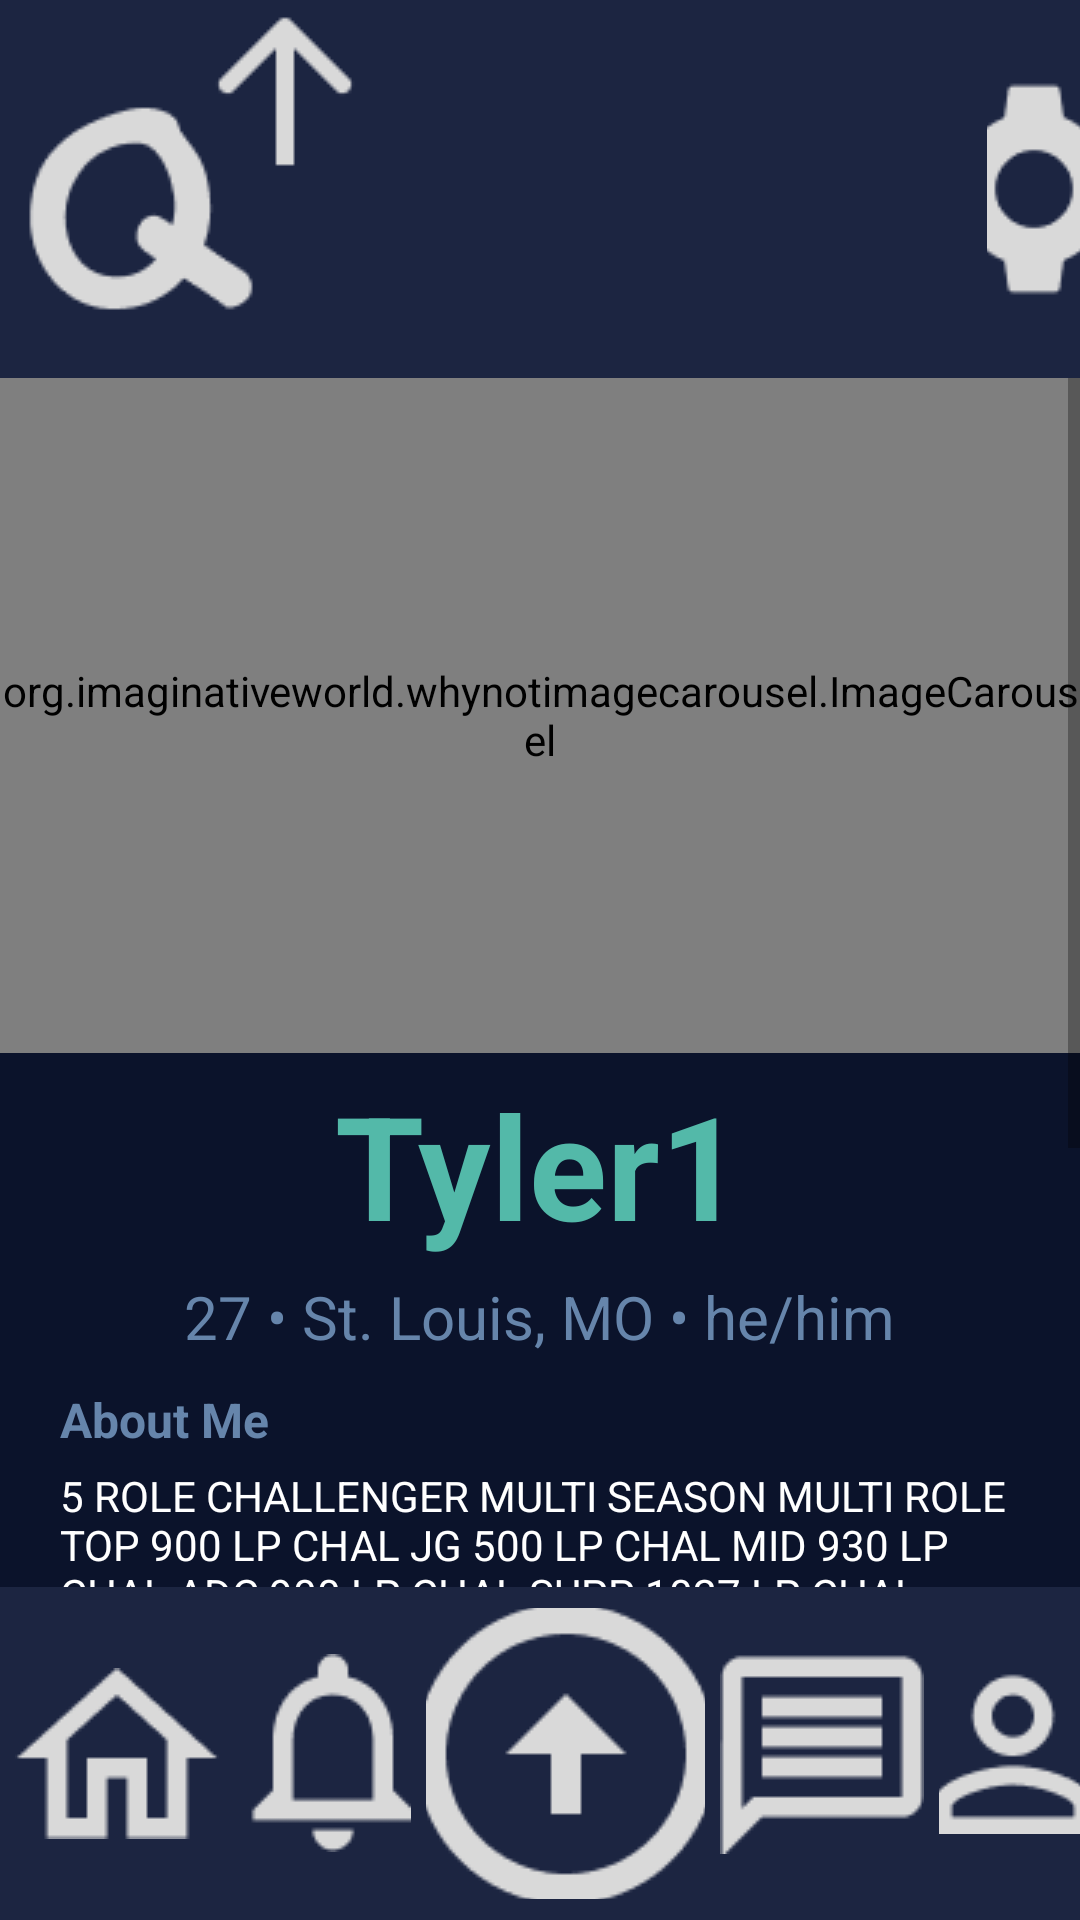

Here is an Android app screen rendered from its layout file. Give the layout XML and the strings, colors and styles it references.
<!-- AndroidManifest.xml: application theme Theme.QueueUp -->
<!-- res/layout/profile.xml -->
<?xml version="1.0" encoding="utf-8"?>
<RelativeLayout xmlns:android="http://schemas.android.com/apk/res/android"
    xmlns:app="http://schemas.android.com/apk/res-auto"
    xmlns:tools="http://schemas.android.com/tools"
    android:id="@+id/profileScreen"
    android:layout_width="match_parent"
    android:layout_height="wrap_content"
    android:background="#0B132B"
    tools:context=".MainActivity">

    <LinearLayout
        android:id="@+id/topbar"
        android:layout_width="match_parent"
        android:layout_height="wrap_content"
        android:layout_alignParentTop="true"
        android:background="#1C2541"
        android:gravity="center"
        android:orientation="horizontal">

        <ImageButton
            android:id="@+id/imageButton"
            android:layout_width="wrap_content"
            android:layout_height="wrap_content"
            android:background="#00FFFFFF"
            android:paddingLeft="5dp"
            android:paddingTop="5dp"
            android:paddingEnd="200dp"
            app:srcCompat="@drawable/logo" />

        <ImageButton
            android:id="@+id/imageButton5"
            android:layout_width="wrap_content"
            android:layout_height="wrap_content"
            android:background="#00FFFFFF"
            android:padding="5dp"
            app:srcCompat="@drawable/settings" />
    </LinearLayout>

    <ScrollView
        android:layout_width="fill_parent"
        android:layout_height="wrap_content"
        android:layout_above="@id/botbar"
        android:layout_below="@id/topbar"
        android:fillViewport="true">

        <LinearLayout
            android:id="@+id/profile"
            android:layout_width="match_parent"
            android:layout_height="wrap_content"
            android:layout_marginBottom="32dp"
            android:gravity="center"
            android:orientation="vertical">

            <org.imaginativeworld.whynotimagecarousel.ImageCarousel
                android:id="@+id/carousel"
                android:layout_width="match_parent"
                android:layout_height="225dp"
                app:carouselPaddingEnd="20dp"
                app:carouselPaddingStart="20dp"
                app:imageScaleType="centerCrop"
                app:showCaption="false" />

            <TextView
                android:id="@+id/profileName"
                android:layout_width="wrap_content"
                android:layout_height="wrap_content"
                android:paddingTop="5dp"
                android:text="Tyler1"
                android:textColor="#53B9A9"
                android:textSize="48sp"
                android:textStyle="bold" />

            <TextView
                android:id="@+id/profileDescription"
                android:layout_width="wrap_content"
                android:layout_height="wrap_content"
                android:paddingTop="5dp"
                android:text="27 • St. Louis, MO • he/him"
                android:textColor="#6685AB"
                android:textSize="20sp" />

            <TextView
                android:id="@+id/aboutMeHeader"
                android:layout_width="match_parent"
                android:layout_height="wrap_content"
                android:paddingLeft="20dp"
                android:paddingTop="10dp"
                android:text="About Me"
                android:textColor="#6685AB"
                android:textSize="16sp"
                android:textStyle="bold" />

            <TextView
                android:id="@+id/aboutMe"
                android:layout_width="match_parent"
                android:layout_height="wrap_content"
                android:paddingLeft="20dp"
                android:paddingTop="5dp"
                android:paddingEnd="20dp"
                android:text="5 ROLE CHALLENGER MULTI SEASON MULTI ROLE TOP 900 LP CHAL JG 500 LP CHAL MID 930 LP CHAL ADC 900 LP CHAL SUPP 1027 LP CHAL"
                android:textColor="#FFFFFF" />

            <TextView
                android:id="@+id/gameHeader"
                android:layout_width="match_parent"
                android:layout_height="wrap_content"
                android:paddingLeft="20dp"
                android:paddingTop="10dp"
                android:text="Games"
                android:textColor="#6685AB"
                android:textSize="16sp"
                android:textStyle="bold" />

            <TableLayout
                android:id="@+id/gameLibrary"
                android:layout_width="match_parent"
                android:layout_height="match_parent"
                android:paddingLeft="20dp"
                android:paddingTop="5dp"
                android:paddingRight="20dp"
                android:paddingBottom="50dp">

                <TableRow
                    android:id="@+id/realGameLibrary"
                    android:layout_width="match_parent"
                    android:layout_height="match_parent"
                    android:gravity="center_vertical">

                    <ImageView
                        android:id="@+id/imageView"
                        android:layout_width="100dp"
                        android:layout_height="wrap_content"
                        android:adjustViewBounds="true"
                        android:padding="5dp"
                        app:srcCompat="@drawable/league_of_legends" />

                    <ImageView
                        android:id="@+id/addGameButton"
                        android:layout_width="100dp"
                        android:layout_height="wrap_content"
                        android:adjustViewBounds="true"
                        android:clickable="true"
                        android:padding="5dp"
                        app:srcCompat="@drawable/add_game" />
                </TableRow>

            </TableLayout>

        </LinearLayout>
    </ScrollView>

    <LinearLayout
        android:id="@+id/botbar"
        android:layout_width="match_parent"
        android:layout_height="111dp"
        android:layout_alignParentBottom="true"
        android:background="#1C2541"
        android:gravity="center"
        android:orientation="horizontal">

        <ImageButton
            android:id="@+id/homeButton"
            android:layout_width="wrap_content"
            android:layout_height="wrap_content"
            android:background="#00FFFFFF"
            android:padding="5dp"
            app:srcCompat="@drawable/home" />

        <ImageButton
            android:id="@+id/notificationButton"
            android:layout_width="wrap_content"
            android:layout_height="wrap_content"
            android:background="#00FFFFFF"
            android:padding="5dp"
            app:srcCompat="@drawable/notif" />

        <ImageButton
            android:id="@+id/searchButton"
            android:layout_width="93dp"
            android:layout_height="97dp"
            android:background="#00FFFFFF"
            android:padding="5dp"
            app:srcCompat="@drawable/search" />

        <ImageButton
            android:id="@+id/chatButton"
            android:layout_width="wrap_content"
            android:layout_height="wrap_content"
            android:background="#00FFFFFF"
            android:padding="5dp"
            app:srcCompat="@drawable/message" />

        <ImageButton
            android:id="@+id/profileButton"
            android:layout_width="wrap_content"
            android:layout_height="wrap_content"
            android:background="#00FFFFFF"
            android:padding="5dp"
            app:srcCompat="@drawable/profile" />
    </LinearLayout>

</RelativeLayout>
<!-- resources referenced by this layout -->
<resources>
  <!-- drawable add_game: jpg bitmap (drawable, 18270 bytes) -->
  <!-- drawable home: png bitmap (drawable, 751 bytes) -->
  <!-- drawable logo: png bitmap (drawable, 2068 bytes) -->
  <!-- drawable message: png bitmap (drawable, 619 bytes) -->
  <!-- drawable notif: png bitmap (drawable, 805 bytes) -->
  <!-- drawable profile: png bitmap (drawable, 897 bytes) -->
  <!-- drawable search: png bitmap (drawable, 2039 bytes) -->
  <!-- drawable settings: png bitmap (drawable, 1348 bytes) -->
  <style name="Theme.QueueUp" parent="Theme.MaterialComponents.DayNight.DarkActionBar">
          
          <item name="colorPrimary">@color/purple_500</item>
          <item name="colorPrimaryVariant">@color/purple_700</item>
          <item name="colorOnPrimary">@color/white</item>
          
          <item name="colorSecondary">@color/teal_200</item>
          <item name="colorSecondaryVariant">@color/teal_700</item>
          <item name="colorOnSecondary">@color/black</item>
          
          <item name="android:statusBarColor">?attr/colorPrimaryVariant</item>
          
      </style>
  <!-- not gathered from this repository: default colours our renderer supplied (Android Studio template values) -->
  <color name="purple_500">#FF6200EE</color>
  <color name="purple_700">#FF3700B3</color>
  <color name="teal_200">#FF03DAC5</color>
  <color name="teal_700">#FF018786</color>
  <color name="black">#FF000000</color>
  <color name="white">#FFFFFFFF</color>
</resources>
